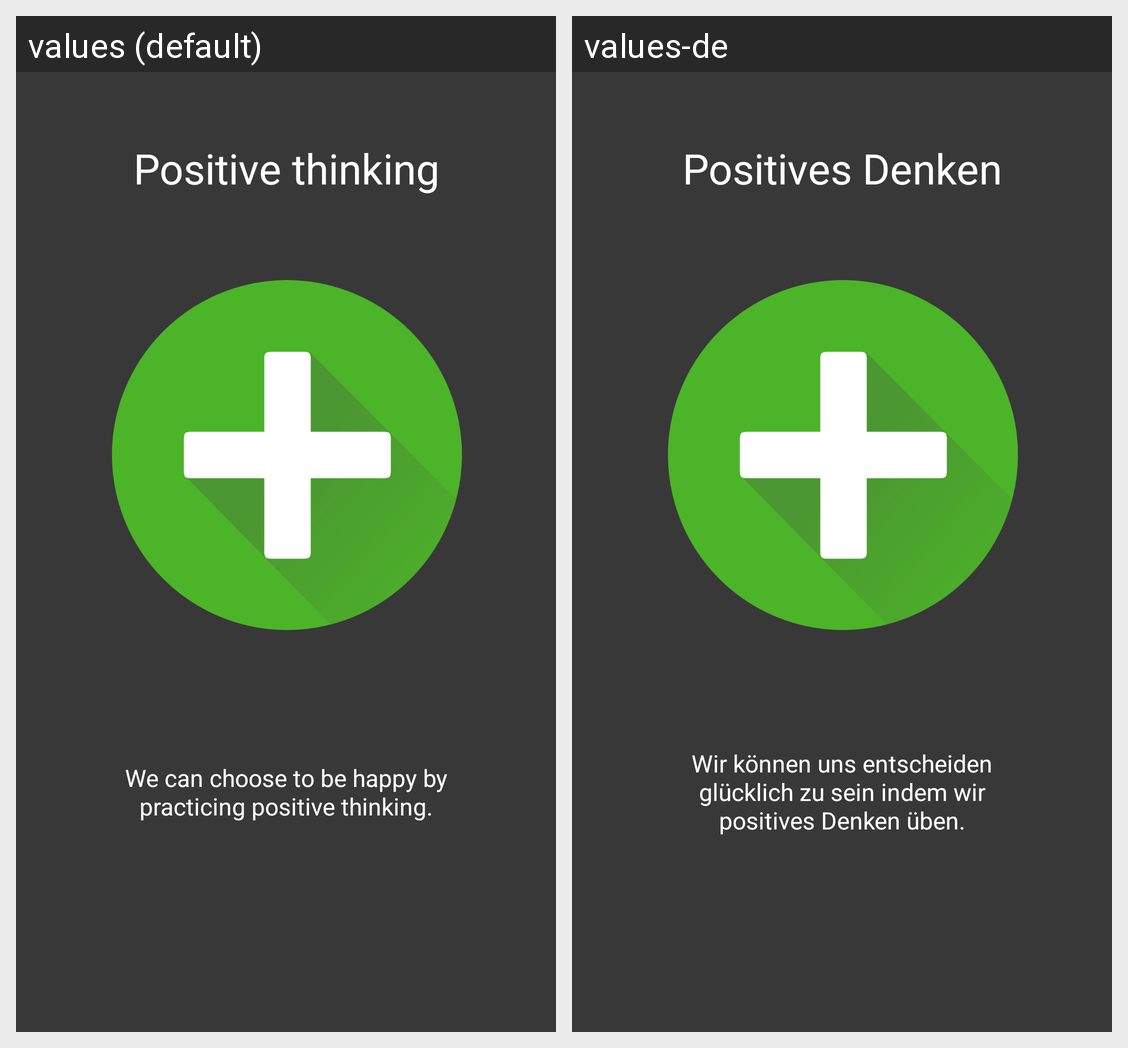

Here is an Android app screen in its default locale and in the app's own translations. Write out the translated-string differences for the strings that appear on this screen.
Android screen res/layout/intro_slide4.xml rendered under 2 locales, left to right: values (default), values-de. Device: Nexus 5 (rendered at 1080×1920; each locale shown at half size, 540×960, under a caption strip naming it); theme AppTheme.
Strings drawn on this screen, with the default value and each locale's value (text and hints the layout hard-codes, and strings that could not be matched under every locale, appear in the picture but are not listed):

positivethinking
  values: Positive thinking
  values-de: Positives Denken

introtext4
  values: We can choose to be happy by practicing positive thinking.
  values-de: Wir können uns entscheiden glücklich zu sein indem wir positives Denken üben.
